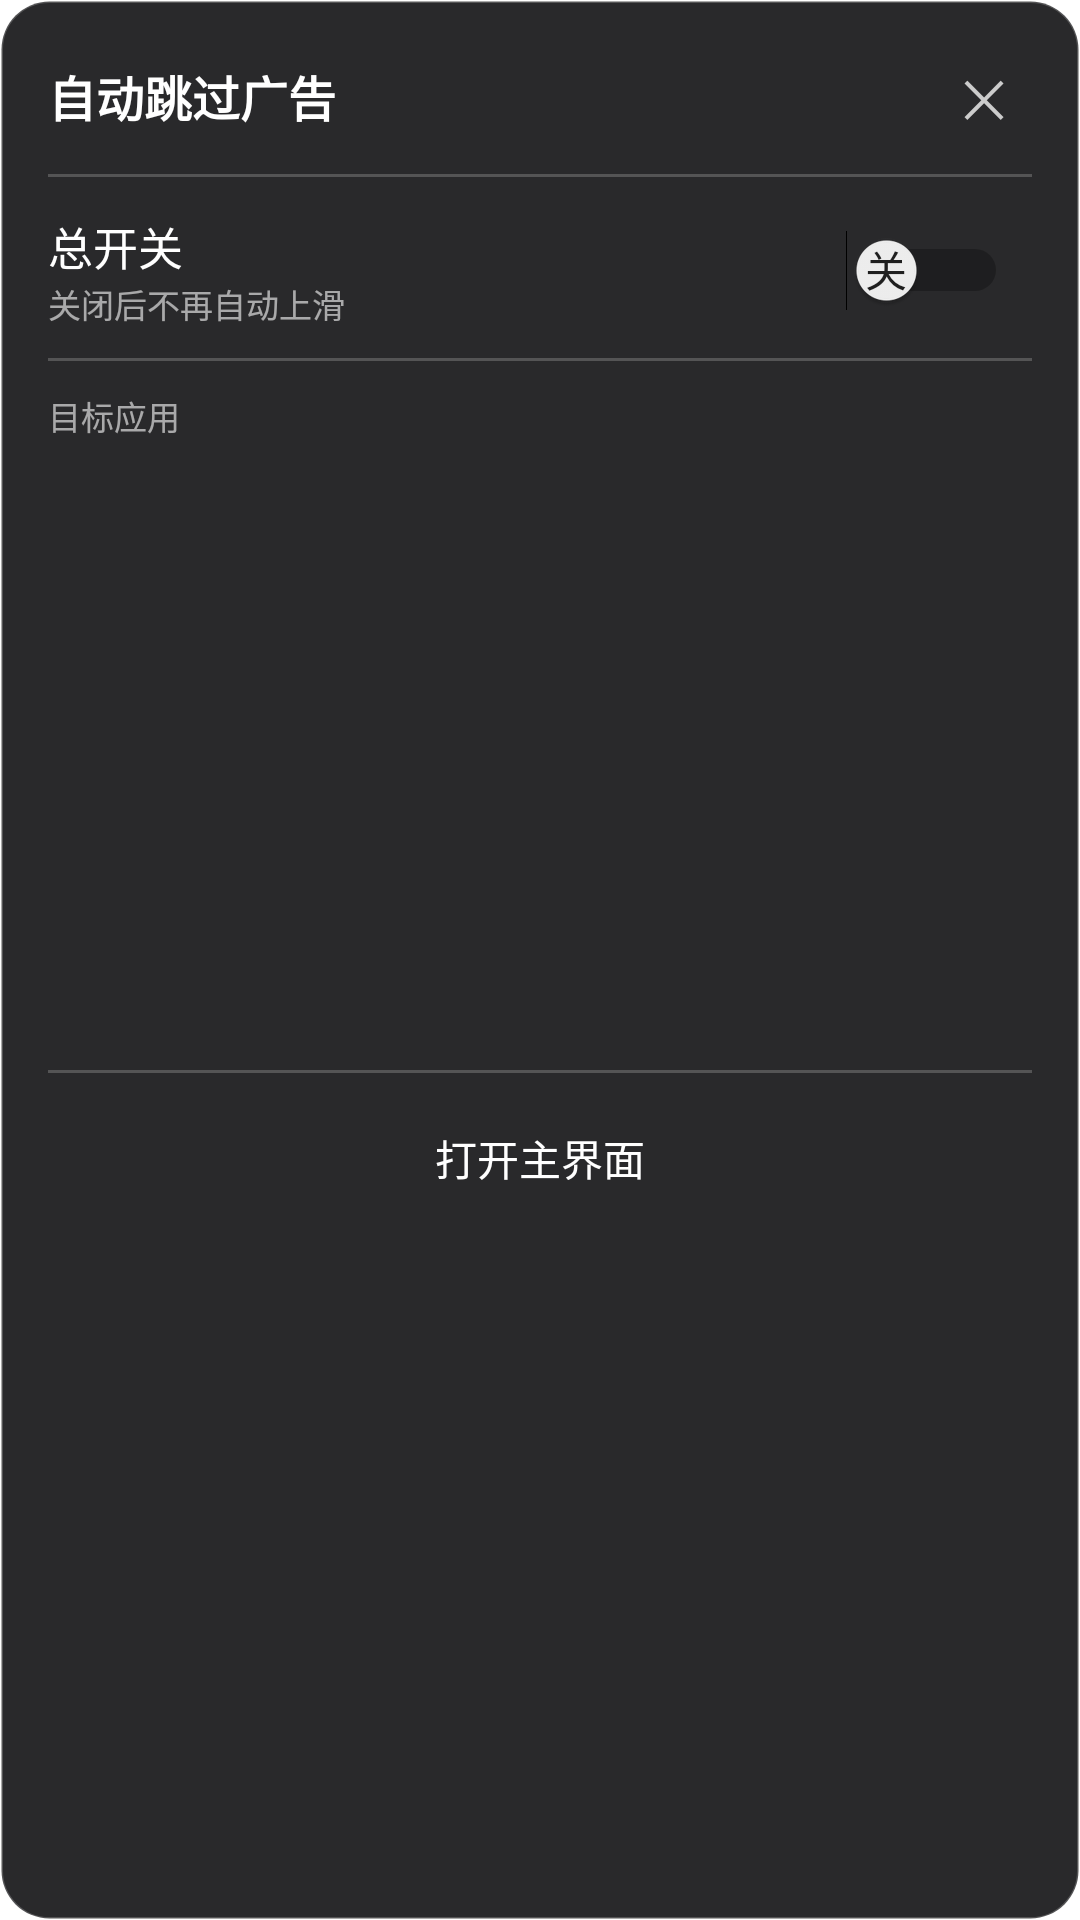

Write the Android layout XML for this screen, with the resource values it uses.
<!-- AndroidManifest.xml: application theme Theme.AdAutoSkipper -->
<!-- res/layout/ball_panel.xml -->
<?xml version="1.0" encoding="utf-8"?>
<LinearLayout xmlns:android="http://schemas.android.com/apk/res/android"
    android:layout_width="264dp"
    android:layout_height="wrap_content"
    android:orientation="vertical"
    android:background="@drawable/panel_bg"
    android:padding="16dp">

    
    <LinearLayout
        android:layout_width="match_parent"
        android:layout_height="wrap_content"
        android:orientation="horizontal"
        android:gravity="center_vertical">

        <TextView
            android:layout_width="0dp"
            android:layout_height="wrap_content"
            android:layout_weight="1"
            android:text="自动跳过广告"
            android:textColor="#FFFFFF"
            android:textSize="16sp"
            android:textStyle="bold" />

        <TextView
            android:id="@+id/panel_close"
            android:layout_width="32dp"
            android:layout_height="32dp"
            android:background="?android:attr/selectableItemBackgroundBorderless"
            android:gravity="center"
            android:text="✕"
            android:textColor="#CCCCCC"
            android:textSize="17sp" />
    </LinearLayout>

    <View
        android:layout_width="match_parent"
        android:layout_height="1dp"
        android:layout_marginTop="10dp"
        android:background="#33FFFFFF" />

    
    <LinearLayout
        android:layout_width="match_parent"
        android:layout_height="wrap_content"
        android:orientation="horizontal"
        android:gravity="center_vertical"
        android:paddingTop="12dp">

        <LinearLayout
            android:layout_width="0dp"
            android:layout_height="wrap_content"
            android:layout_weight="1"
            android:orientation="vertical">

            <TextView
                android:layout_width="wrap_content"
                android:layout_height="wrap_content"
                android:text="总开关"
                android:textColor="#FFFFFF"
                android:textSize="15sp" />

            <TextView
                android:layout_width="wrap_content"
                android:layout_height="wrap_content"
                android:text="关闭后不再自动上滑"
                android:textColor="#99FFFFFF"
                android:textSize="11sp" />
        </LinearLayout>

        <Switch
            android:id="@+id/panel_master"
            android:layout_width="wrap_content"
            android:layout_height="wrap_content"
            android:button="@null"
            android:padding="8dp"
            android:showText="true"
            android:textOff="关"
            android:textOn="开"
            android:textColor="#FFFFFF"
            android:textSize="14sp"
            android:textStyle="bold" />
    </LinearLayout>

    <View
        android:layout_width="match_parent"
        android:layout_height="1dp"
        android:layout_marginTop="10dp"
        android:background="#33FFFFFF" />

    
    <TextView
        android:layout_width="wrap_content"
        android:layout_height="wrap_content"
        android:layout_marginTop="10dp"
        android:text="目标应用"
        android:textColor="#99FFFFFF"
        android:textSize="11sp" />

    <ScrollView
        android:layout_width="match_parent"
        android:layout_height="200dp"
        android:layout_marginTop="2dp"
        android:scrollbars="vertical"
        android:fadeScrollbars="false">

        <LinearLayout
            android:id="@+id/panel_app_list"
            android:layout_width="match_parent"
            android:layout_height="wrap_content"
            android:orientation="vertical" />
    </ScrollView>

    <View
        android:layout_width="match_parent"
        android:layout_height="1dp"
        android:layout_marginTop="8dp"
        android:background="#33FFFFFF" />

    <TextView
        android:id="@+id/panel_open_main"
        android:layout_width="match_parent"
        android:layout_height="wrap_content"
        android:layout_marginTop="8dp"
        android:background="?android:attr/selectableItemBackground"
        android:gravity="center"
        android:paddingTop="10dp"
        android:paddingBottom="10dp"
        android:text="打开主界面"
        android:textColor="#FFFFFF"
        android:textSize="14sp" />

</LinearLayout>
<!-- resources referenced by this layout -->
<resources>
  <!-- drawable panel_bg (drawable) -->
  <?xml version="1.0" encoding="utf-8"?>
  <shape xmlns:android="http://schemas.android.com/apk/res/android"
      android:shape="rectangle">
      <solid android:color="#F01C1C1E" />
      <corners android:radius="16dp" />
      <stroke
          android:width="1dp"
          android:color="#33FFFFFF" />
  </shape>
  <style name="Theme.AdAutoSkipper" parent="android:Theme.Material.Light.NoActionBar">
          <item name="android:windowBackground">@android:color/white</item>
      </style>
</resources>
